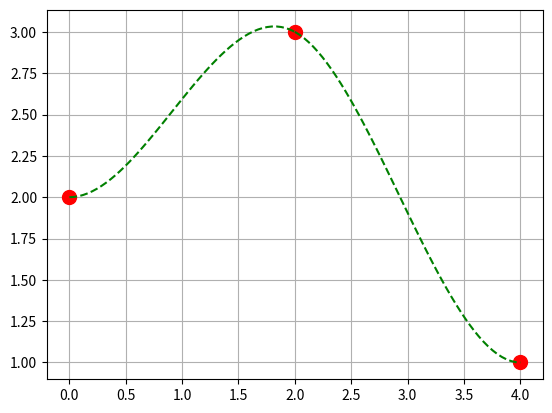

The matplotlib source for this figure:
import numpy as np
import matplotlib.pyplot as plt

if __name__ == '__main__':
    # 曲线要经过的点坐标
    points_x = [0, 2, 4]
    points_y = [2, 3, 1]

    num_points = 50
    t1 = np.linspace(0, 2, num_points)
    t2 = np.linspace(2, 4, num_points)

    T = np.array([[1, 0, 0, 0, 0, 0, 0, 0],
                  [1, 2, 4, 8, 0, 0, 0, 0],
                  [0, 0, 0, 0, 1, 0, 0, 0],
                  [0, 0, 0, 0, 1, 2, 4, 8],
                  [0, 1, 0, 0, 0, 0, 0, 0],
                  [0, 0, 0, 0, 0, 1, 4, 12],
                  [0, 1, 4, 12, 0, -1, 0, 0],
                  [0, 0, 2, 12, 0, 0, -2, 0]])

    T_inv = np.linalg.inv(T)

    Theta = np.array([[2], [3], [3], [1], [0], [0], [0], [0]])

    A = T_inv @ Theta

    a10_x = A[0, 0]
    a11_x = A[1, 0]
    a12_x = A[2, 0]
    a13_x = A[3, 0]
    a20_x = A[4, 0]
    a21_x = A[5, 0]
    a22_x = A[6, 0]
    a23_x = A[7, 0]
    print(a10_x, a11_x, a12_x, a13_x)

    trajectory1_x = a10_x + a11_x * t1 + a12_x * t1 ** 2 + a13_x * t1 ** 3
    trajectory2_x = a20_x + a21_x * t1 + a22_x * t1 ** 2 + a23_x * t1 ** 3

    plt.plot(points_x[:], points_y[:], 'ro', markersize=10, markerfacecolor='r')  # 绘制轨迹点

    plt.plot(t1, trajectory1_x, color='green', linestyle='--')
    plt.plot(t2, trajectory2_x, color='green', linestyle='--')
    plt.grid(True)  # 显示网格
    plt.show()
